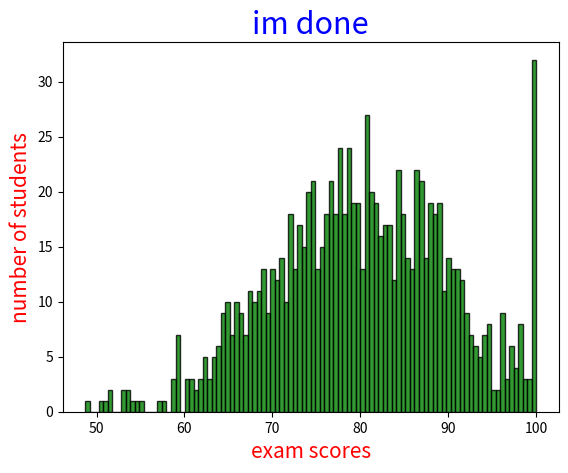

Python code for this plot:
import numpy as np 
import matplotlib.pyplot as plt 
scores = np.random.normal(loc= 80, scale=10,size=1000)
scores = np.clip(scores,0,100)
plt.hist(scores,color="green",alpha=0.8,bins=100,edgecolor="black")
plt.xlabel("exam scores",size=15,color="red")
plt.ylabel("number of students",size=15,color="red")
plt.title("im done", size=22, color="blue")

plt.show()
